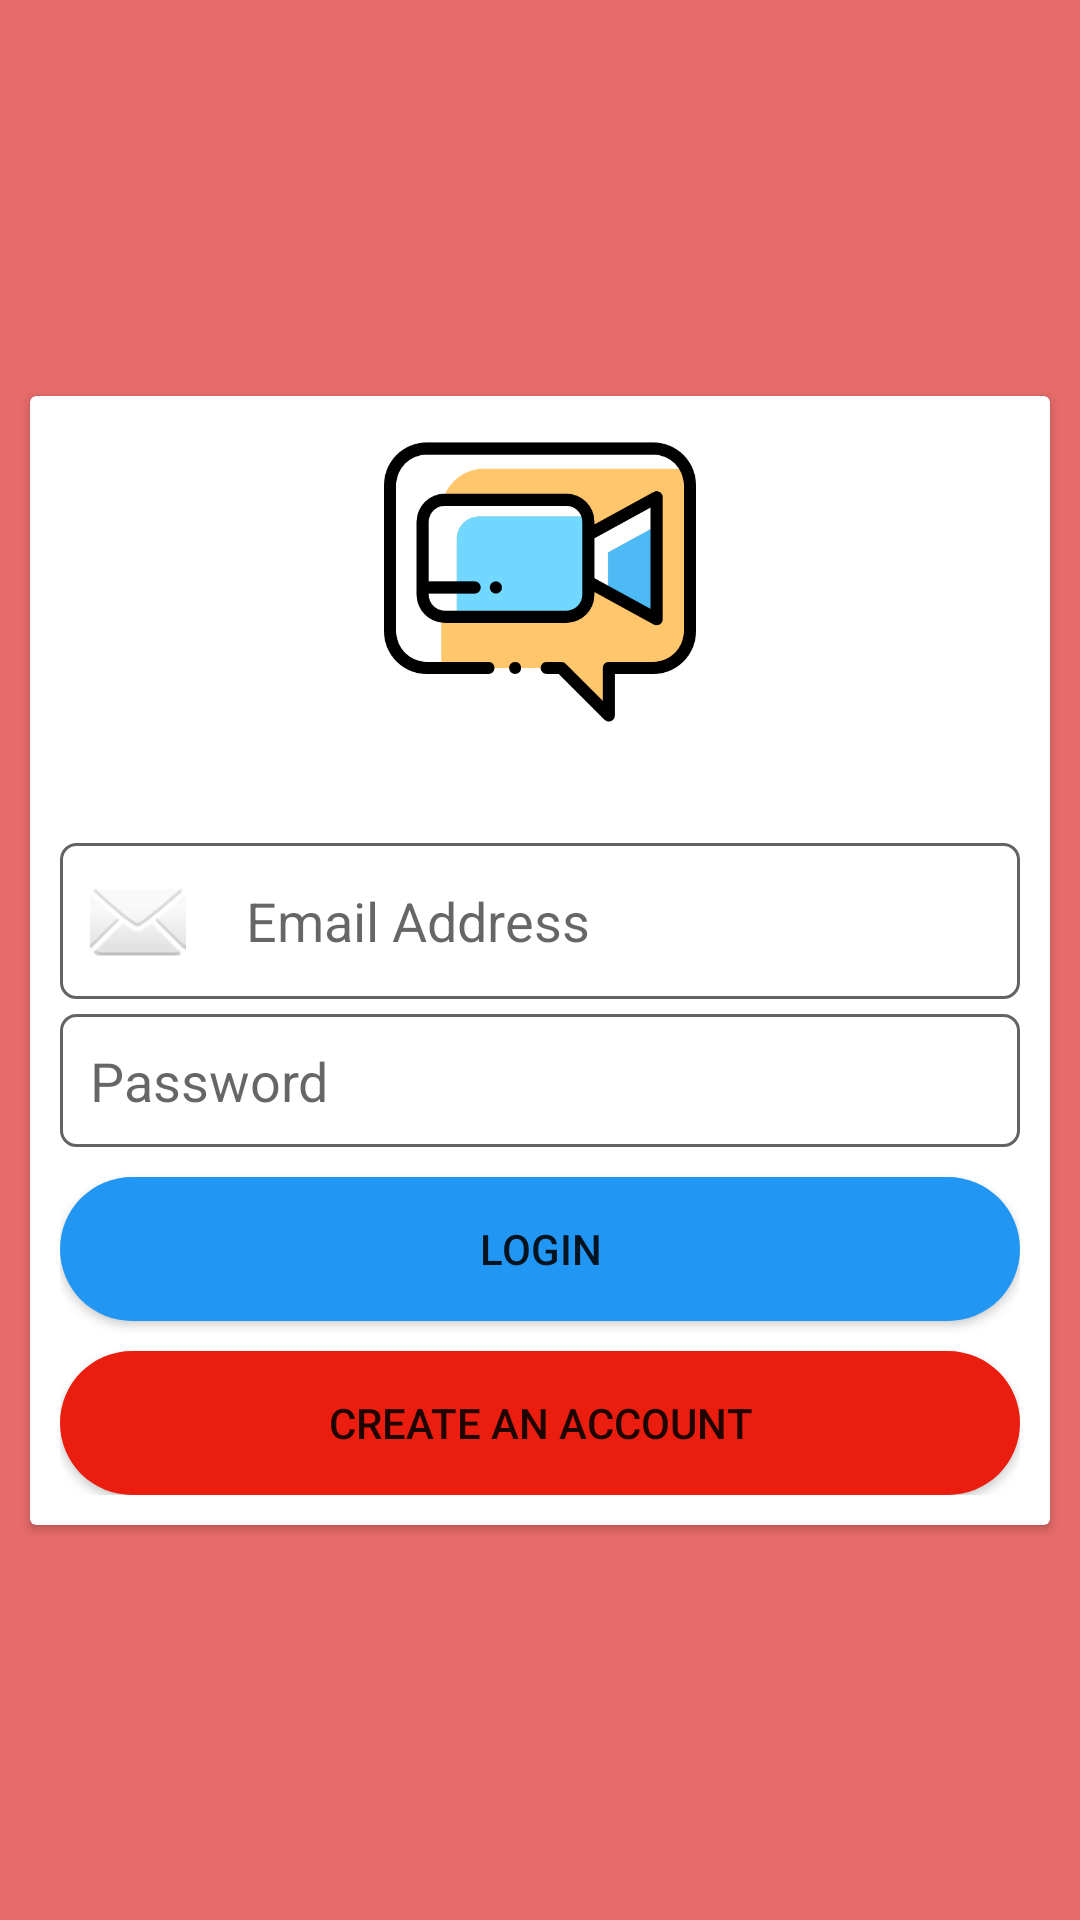

Write the Android layout XML for this screen, with the resource values it uses.
<!-- AndroidManifest.xml: application theme Theme.GossAp -->
<!-- res/layout/activity_login.xml -->
<?xml version="1.0" encoding="utf-8"?>
<androidx.constraintlayout.widget.ConstraintLayout xmlns:android="http://schemas.android.com/apk/res/android"
    xmlns:app="http://schemas.android.com/apk/res-auto"
    xmlns:tools="http://schemas.android.com/tools"
    android:layout_width="match_parent"
    android:layout_height="match_parent"
    android:background="#E86B6B"
    tools:context=".LoginActivity">

    <androidx.cardview.widget.CardView
        android:layout_width="match_parent"
        android:layout_height="wrap_content"
        android:layout_marginLeft="10dp"
        android:layout_marginRight="10dp"
        app:layout_constraintBottom_toBottomOf="parent"
        app:layout_constraintEnd_toEndOf="parent"
        app:layout_constraintStart_toStartOf="parent"
        app:layout_constraintTop_toTopOf="parent">

        <LinearLayout
            android:layout_width="match_parent"
            android:layout_height="match_parent"
            android:layout_margin="10dp"
            android:orientation="vertical">

            <ImageView
                android:layout_width="match_parent"
                android:layout_height="104dp"
                android:layout_marginBottom="30dp"
                app:srcCompat="@drawable/videocall" />

            <EditText
                android:id="@+id/emailBox"
                android:layout_width="match_parent"
                android:layout_height="wrap_content"
                android:layout_marginTop="5dp"
                android:background="@drawable/textbox"
                android:drawableLeft="@android:drawable/ic_dialog_email"
                android:drawablePadding="20dp"
                android:ems="10"
                android:hint="Email Address"
                android:inputType="textEmailAddress"
                android:padding="10dp" />

            <EditText
                android:id="@+id/passwordBox"
                android:layout_width="match_parent"
                android:layout_height="wrap_content"
                android:layout_marginTop="5dp"
                android:background="@drawable/textbox"
                android:drawableLeft="@drawable/ic_baseline_lock_24"
                android:drawablePadding="20dp"
                android:ems="10"
                android:hint="Password"
                android:inputType="textPassword"
                android:padding="10dp"
                android:paddingBottom="10dp" />

            <Button
                android:id="@+id/loginbtn"
                android:layout_width="match_parent"
                android:layout_height="wrap_content"
                android:layout_marginTop="10dp"
                android:background="@drawable/button_style"
                android:text="Login" />

            <Button
                android:id="@+id/createBtn"
                android:layout_width="match_parent"
                android:layout_height="wrap_content"
                android:layout_marginTop="10dp"
                android:background="@drawable/button_style2"
                android:padding="10dp"
                android:text="Create An account" />
        </LinearLayout>
    </androidx.cardview.widget.CardView>

</androidx.constraintlayout.widget.ConstraintLayout>
<!-- resources referenced by this layout -->
<resources>
  <!-- drawable button_style (drawable) -->
  <?xml version="1.0" encoding="utf-8"?>
  <shape xmlns:android="http://schemas.android.com/apk/res/android">
  <solid android:color="#2196F3"/>
  <corners android:radius="30dp"/>
  
  </shape>
  <!-- drawable button_style2 (drawable) -->
  <?xml version="1.0" encoding="utf-8"?>
  <shape xmlns:android="http://schemas.android.com/apk/res/android">
      <solid android:color="#EA1D0E" />
      <corners android:radius="30dp" />
  
  </shape>
  <!-- drawable textbox (drawable) -->
  <?xml version="1.0" encoding="utf-8"?>
  <shape xmlns:android="http://schemas.android.com/apk/res/android">
  <stroke android:color="#676262" android:width="1dp"/>
  <corners android:radius="5dp"/>
  
  </shape>
  <!-- drawable videocall: png bitmap (drawable, 18067 bytes) -->
  <style name="Theme.GossAp" parent="Theme.MaterialComponents.DayNight.DarkActionBar">
          
          <item name="colorPrimary">@color/purple_500</item>
          <item name="colorPrimaryVariant">@color/purple_700</item>
          <item name="colorOnPrimary">@color/white</item>
          
          <item name="colorSecondary">@color/teal_200</item>
          <item name="colorSecondaryVariant">@color/teal_700</item>
          <item name="colorOnSecondary">@color/black</item>
          
          <item name="android:statusBarColor" tools:targetApi="l">?attr/colorPrimaryVariant</item>
          
      </style>
  <!-- not gathered from this repository: default colours our renderer supplied (Android Studio template values) -->
  <color name="purple_500">#FF6200EE</color>
  <color name="purple_700">#FF3700B3</color>
  <color name="teal_200">#FF03DAC5</color>
  <color name="teal_700">#FF018786</color>
  <color name="black">#FF000000</color>
  <color name="white">#FFFFFFFF</color>
</resources>
